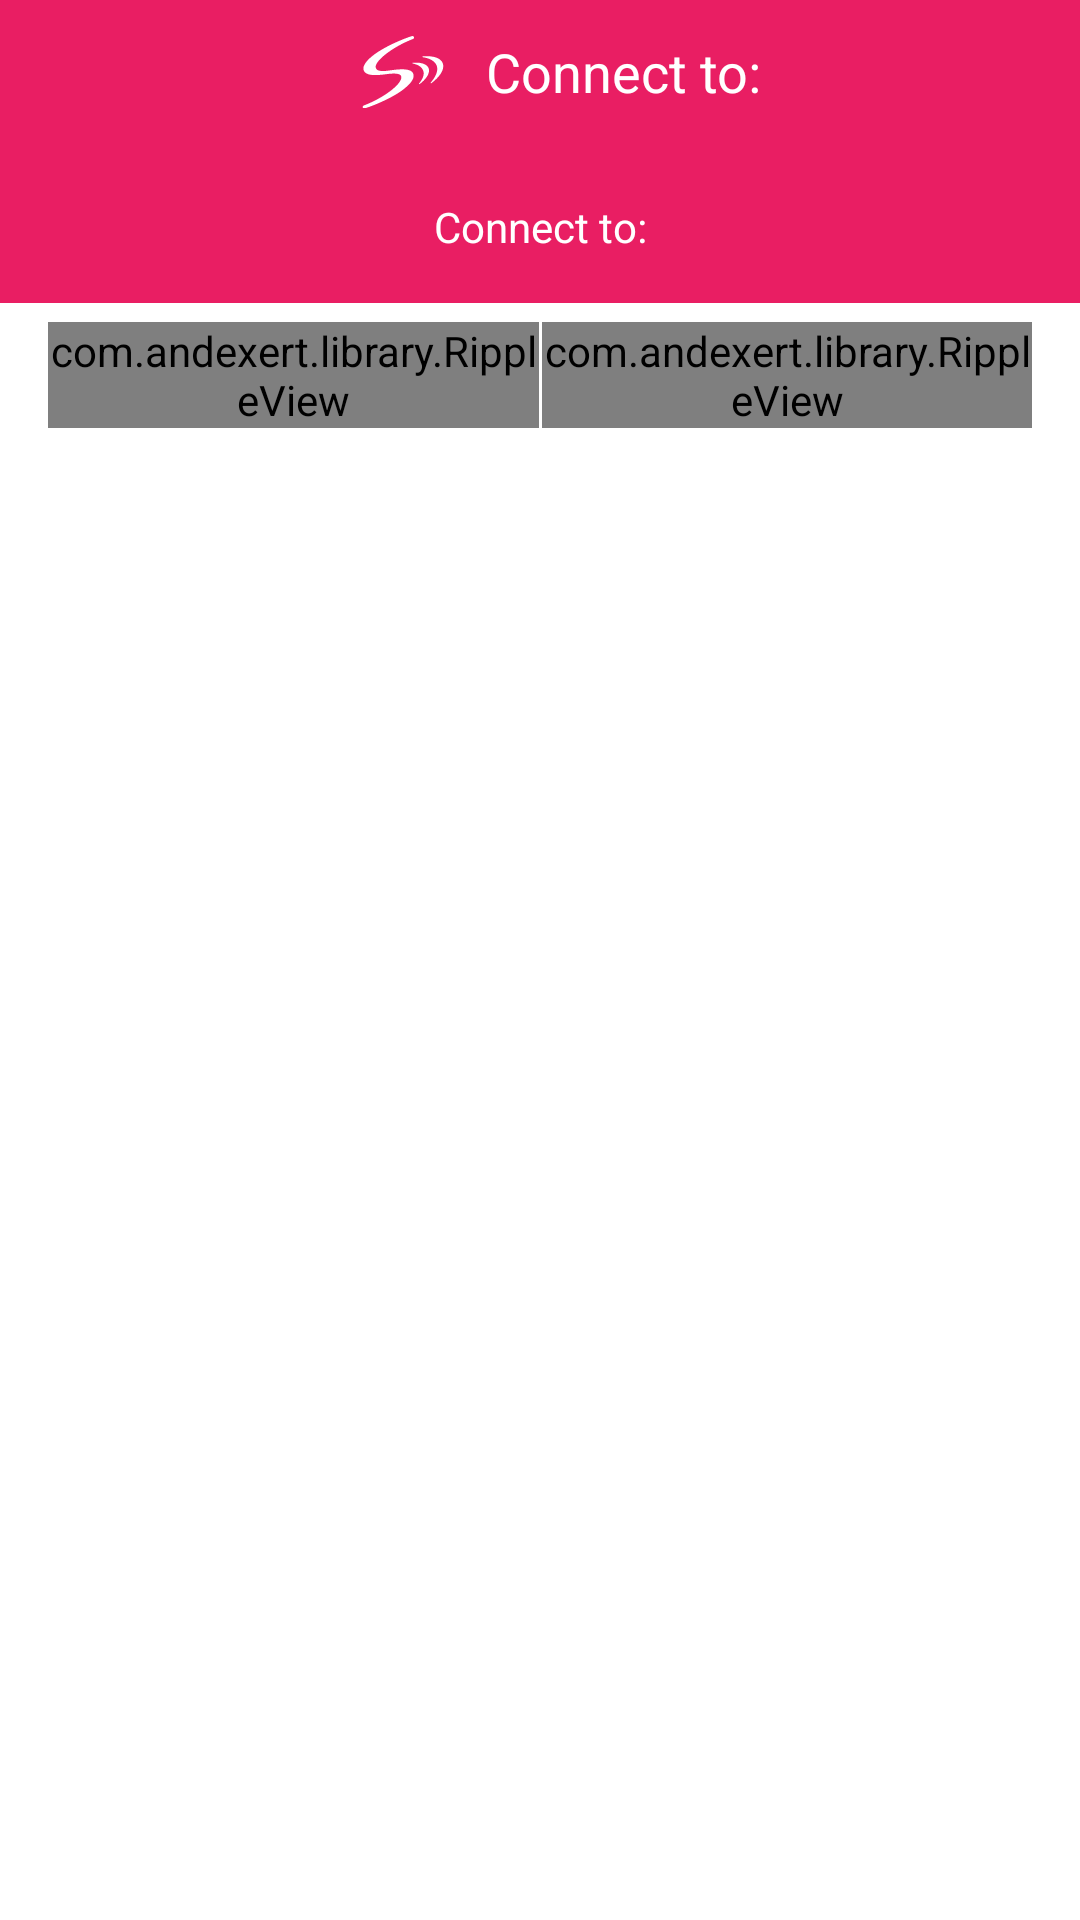

Layout XML and referenced resources for this Android screen:
<!-- AndroidManifest.xml: application theme AppTheme -->
<!-- res/layout/fragment_join_overwrite.xml -->
<?xml version="1.0" encoding="utf-8"?>
<LinearLayout xmlns:android="http://schemas.android.com/apk/res/android"
    xmlns:app="http://schemas.android.com/apk/res-auto"
    android:layout_width="match_parent"
    android:layout_height="match_parent"
    android:orientation="vertical">

    <LinearLayout
        android:id="@+id/header"
        android:layout_width="match_parent"
        android:layout_height="wrap_content"
        android:background="@color/accent_color"
        android:fontFamily="@string/font_fontFamily_medium"
        android:gravity="center"
        android:orientation="horizontal"
        android:paddingLeft="@dimen/activity_horizontal_margin"
        android:paddingRight="@dimen/activity_horizontal_margin"
        android:paddingTop="@dimen/elevation_high">

        <ImageView
            android:id="@+id/connectToIcon"
            android:layout_width="wrap_content"
            android:layout_height="wrap_content"
            android:layout_gravity="center"
            android:paddingLeft="10dp"
            android:paddingRight="10dp"
            android:scaleType="center"
            android:src="@drawable/ic_discovered_white" />

        <TextView
            android:id="@+id/connectToText"
            android:layout_width="wrap_content"
            android:layout_height="wrap_content"
            android:layout_gravity="center"
            android:text="@string/connect_to"
            android:textColor="@color/white"
            android:textSize="18sp" />

    </LinearLayout>

    <LinearLayout
        android:id="@+id/content"
        android:layout_width="match_parent"
        android:layout_height="wrap_content"
        android:layout_gravity="center_vertical"
        android:background="@color/accent_color"
        android:fontFamily="@string/font_fontFamily_medium"
        android:orientation="vertical"
        android:paddingBottom="@dimen/dialog_join_content_bottom_padding"
        android:paddingLeft="@dimen/activity_horizontal_margin"
        android:paddingRight="@dimen/activity_horizontal_margin"
        android:paddingTop="@dimen/dialog_join_content_top_padding">

        <TextView
            android:id="@+id/message"
            android:layout_width="match_parent"
            android:layout_height="wrap_content"
            android:layout_gravity="center_vertical"
            android:gravity="center"
            android:text="@string/connect_to"
            android:textColor="@color/white"
            android:textSize="14sp" />

    </LinearLayout>

    <LinearLayout
        android:layout_width="match_parent"
        android:layout_height="@dimen/dialog_join_toolbar_height"
        android:layout_gravity="center_vertical"
        android:background="@color/white"
        android:orientation="horizontal"
        android:paddingLeft="@dimen/activity_horizontal_margin"
        android:paddingRight="@dimen/activity_horizontal_margin">

        <com.andexert.library.RippleView
            android:id="@+id/buttonRippleJoin"
            android:layout_width="wrap_content"
            android:layout_height="wrap_content"
            android:layout_gravity="center_vertical"
            android:layout_weight="1"
            android:padding="0dp"
            app:rv_color="@color/gray">

            <TextView
                android:id="@+id/join"
                android:layout_width="match_parent"
                android:layout_height="wrap_content"
                android:gravity="center"
                android:text="@string/join"
                android:textColor="@color/service_list_item"
                android:textSize="16sp"
                android:clickable="true"/>
        </com.andexert.library.RippleView>

        <View
            android:layout_width="1dp"
            android:layout_height="match_parent"
            android:background="@color/separator"/>


        <com.andexert.library.RippleView
            android:id="@+id/buttonRippleOverwrite"
            android:layout_width="wrap_content"
            android:layout_height="wrap_content"
            android:layout_gravity="center_vertical"
            android:layout_weight="1"
            android:padding="0dp"
            app:rv_color="@color/gray">

            <TextView
                android:id="@+id/orverwrite"
                android:layout_width="match_parent"
                android:layout_height="wrap_content"
                android:gravity="center"
                android:text="@string/overwrite"
                android:textColor="@color/service_list_item"
                android:textSize="16sp"
                android:clickable="true"/>
        </com.andexert.library.RippleView>
    </LinearLayout>
</LinearLayout>
<!-- resources referenced by this layout -->
<resources>
  <color name="accent_color">#E91E63</color>
  <color name="gray">#808080</color>
  <color name="service_list_item">#424242</color>
  <color name="white">#FFFFFF</color>
  <dimen name="activity_horizontal_margin">16dp</dimen>
  <dimen name="dialog_join_content_bottom_padding">16dp</dimen>
  <dimen name="dialog_join_content_top_padding">24dp</dimen>
  <dimen name="dialog_join_toolbar_height">48dp</dimen>
  <dimen name="elevation_high">6dp</dimen>
  <!-- drawable ic_discovered_white: png bitmap (drawable-hdpi, 750 bytes) -->
  <string name="connect_to">Connect to:</string>
  <style name="AppTheme" parent="Theme.AppCompat.Light">
          
          
          <item name="colorPrimary">@color/white</item>
          
          <item name="colorPrimaryDark">@color/black</item>
          
          <item name="colorAccent">#eb6c00</item>
          <item name="colorButtonNormal">@color/white</item>
  
          <item name="android:windowBackground">@android:color/transparent</item>
          <item name="android:colorBackgroundCacheHint">@null</item>
          <item name="android:windowIsTranslucent">true</item>
          
          <item name="android:windowAnimationStyle">@android:style/Animation.Activity</item>
  
          <item name="actionBarStyle">@style/Widget.Styled.ActionBar</item>
          <item name="android:actionBarStyle">@style/Widget.Styled.ActionBar</item>
      </style>
  <color name="black">#000000</color>
  <style name="Widget.Styled.ActionBar" parent="@style/Widget.AppCompat.ActionBar.Solid">
          <item name="background">@drawable/actionbar_background</item>
          <item name="android:background">@drawable/actionbar_background</item>
      </style>
</resources>
